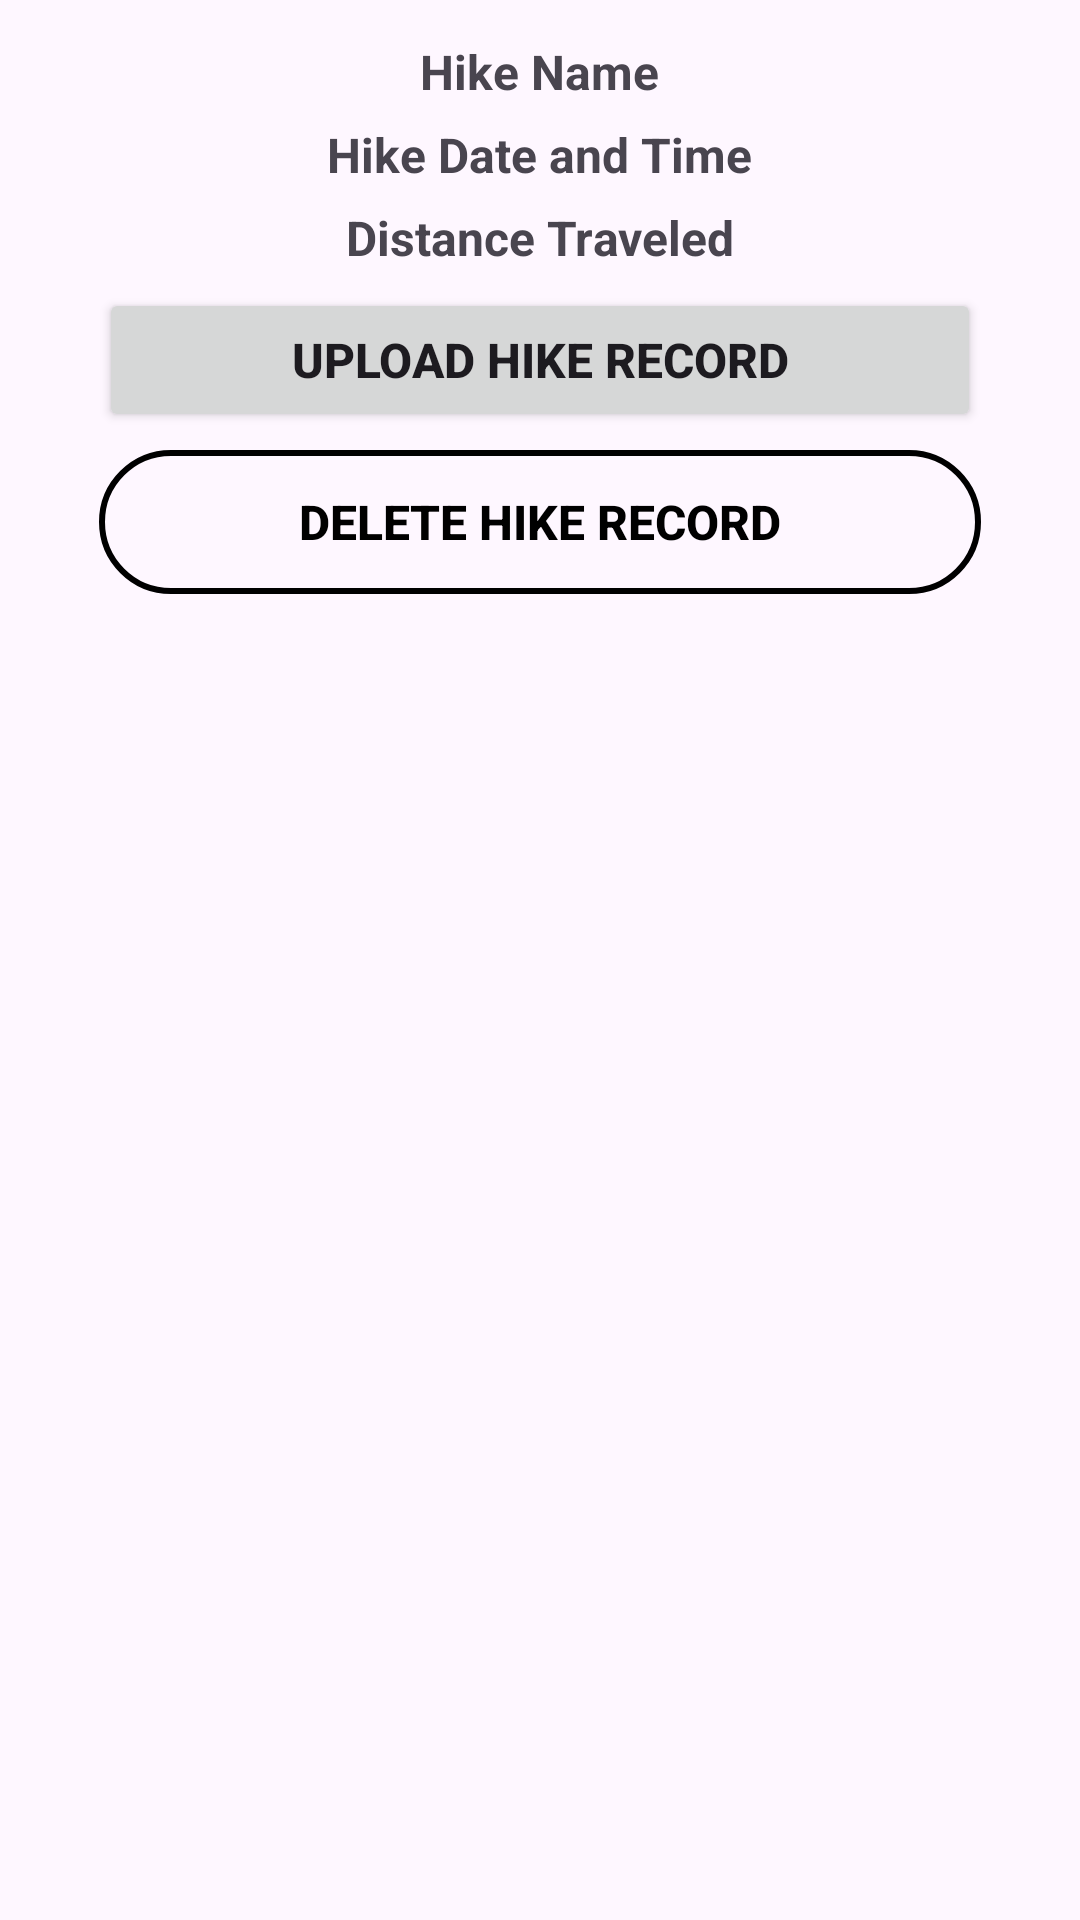

This screen was rendered from an Android layout file. Write that file and the resources it references.
<!-- AndroidManifest.xml: application theme Theme.HikeG -->
<!-- res/layout/a_hike_record.xml -->
<?xml version="1.0" encoding="utf-8"?>
<LinearLayout xmlns:android="http://schemas.android.com/apk/res/android"
    android:id="@+id/aLocalHikeRecordLayout"
    android:layout_width="match_parent"
    android:layout_height="wrap_content"
    android:layout_margin="10dp"
    android:orientation="vertical"
    android:padding="10dp"
    >

    <TextView
        android:id="@+id/hikeNameTextViewHiker"
        android:layout_width="wrap_content"
        android:layout_height="wrap_content"
        android:layout_gravity="center"
        android:layout_margin="3dp"
        android:text="@string/hike_name"
        android:textSize="16sp"
        android:textStyle="bold" />


    <TextView
        android:id="@+id/hikeDateTimeTextViewHiker"
        android:layout_width="wrap_content"
        android:layout_height="wrap_content"
        android:layout_gravity="center"
        android:layout_margin="3dp"
        android:text="@string/hike_date_and_time"
        android:textSize="16sp"
        android:textStyle="bold" />


    <TextView
        android:id="@+id/hikeDistanceTextView"
        android:layout_width="wrap_content"
        android:layout_height="wrap_content"
        android:layout_gravity="center"
        android:layout_margin="3dp"
        android:text="@string/distance_traveled"
        android:textSize="16sp"
        android:textStyle="bold" />


    <Button
        android:id="@+id/uploadHikeRecordHiker"
        android:layout_width="294dp"
        android:layout_height="wrap_content"
        android:layout_gravity="center"
        android:layout_margin="3dp"
        android:text="@string/upload_hike_record"
        android:textSize="16sp"
        android:textStyle="bold"
        />


    <Button
        android:id="@+id/deleteHikeRecordHiker"
        android:layout_width="294dp"
        android:layout_height="wrap_content"
        android:layout_gravity="center"
        android:layout_margin="3dp"
        android:text="@string/delete_hike_record"
        android:textSize="16sp"
        android:textStyle="bold"
        android:background="@drawable/buttonoutline"
        android:textColor="@color/black"
        />


</LinearLayout>
<!-- resources referenced by this layout -->
<resources>
  <color name="black">#FF000000</color>
  <!-- drawable buttonoutline (drawable) -->
  <?xml version="1.0" encoding="utf-8"?>
  <shape xmlns:android="http://schemas.android.com/apk/res/android">
      <solid android:color="@android:color/transparent" /> 
      <stroke
          android:width="2dp"
      android:color="@color/black" />
      <corners android:radius="30dp" />
  </shape>
  <string name="delete_hike_record">Delete Hike Record</string>
  <string name="distance_traveled">Distance Traveled</string>
  <string name="hike_date_and_time">Hike Date and Time</string>
  <string name="hike_name">Hike Name</string>
  <string name="upload_hike_record">Upload Hike Record</string>
  <style name="Theme.HikeG" parent="Base.Theme.HikeG" />
  <style name="Base.Theme.HikeG" parent="Theme.Material3.DayNight.NoActionBar">
  
          <item name="colorOnPrimary">@color/white</item> 
          <item name="colorSurface">@color/brown</item> 
          <item name="colorOnSurface">@color/white</item> 
          <item name="colorAccent">@color/black</item> 
  
      </style>
  <color name="white">#FFFFFFFF</color>
  <color name="brown">#795548</color>
</resources>
